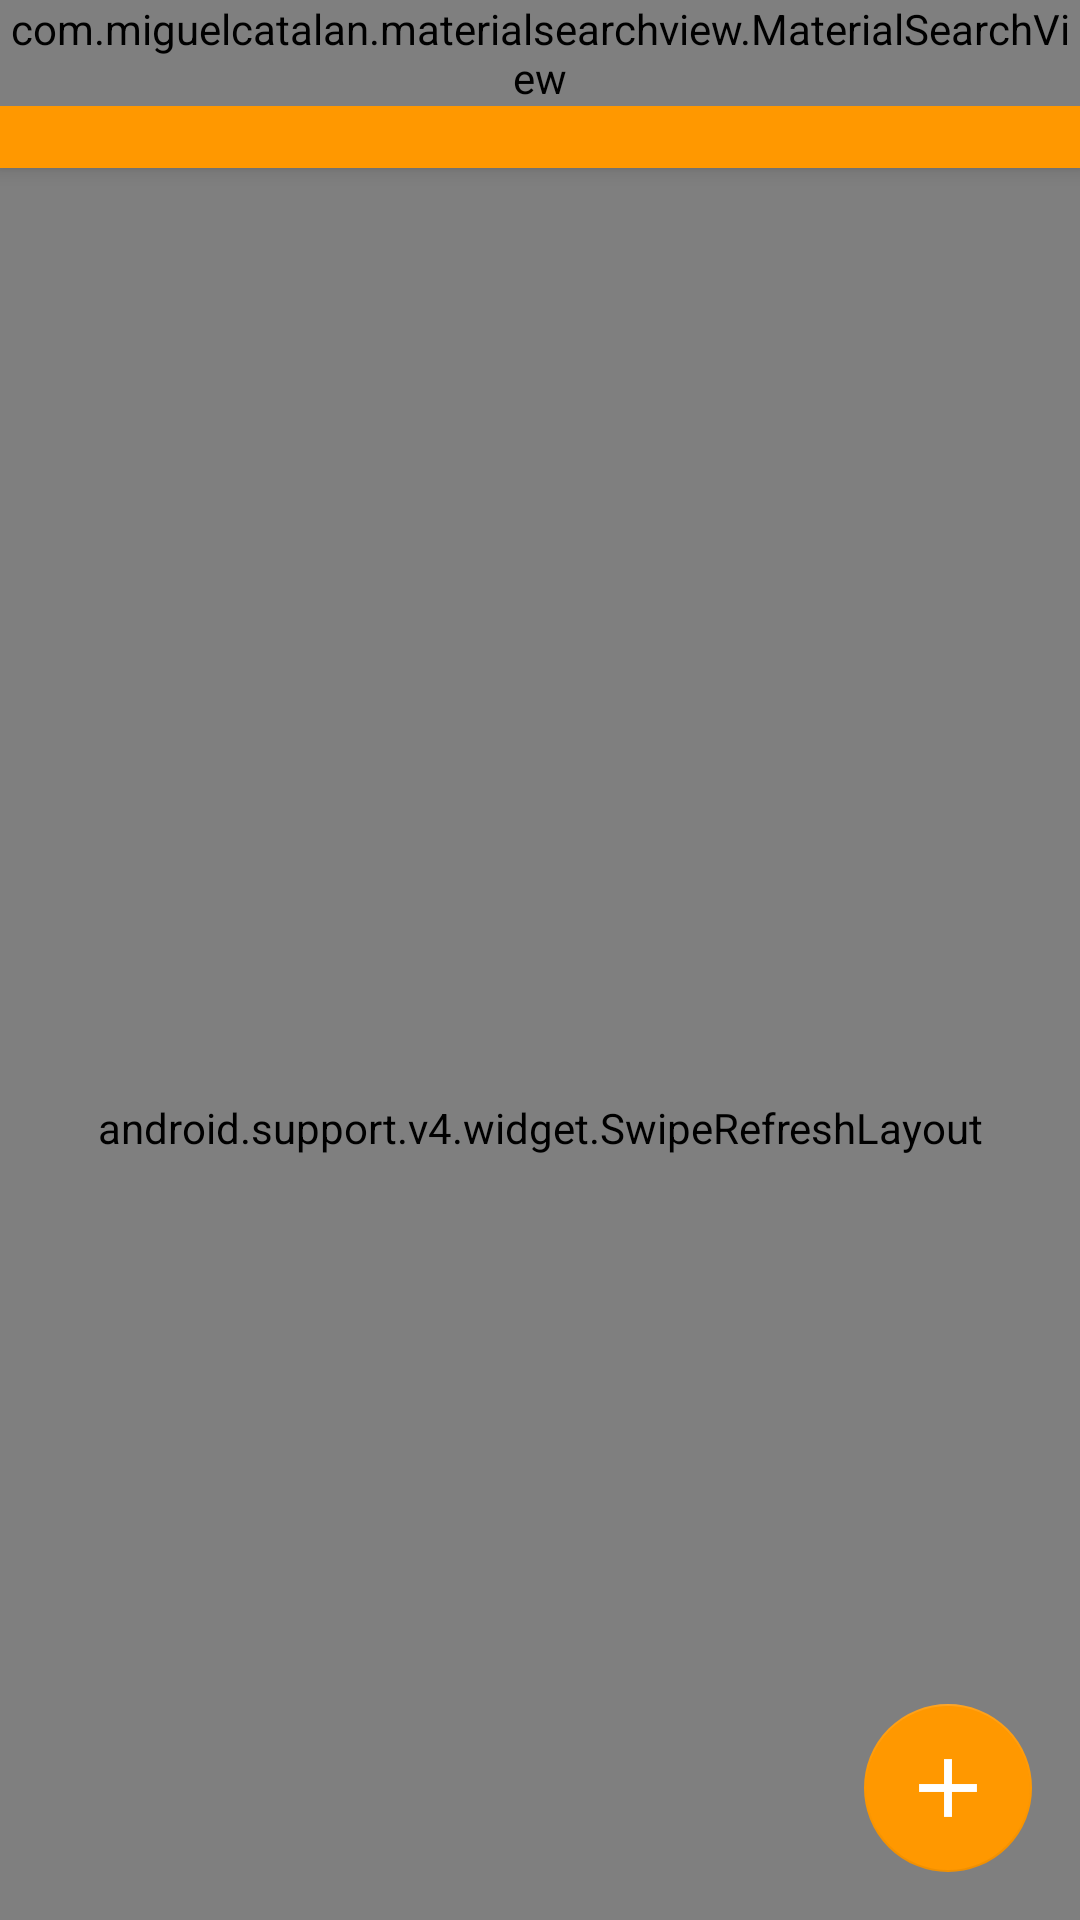

This screen was rendered from an Android layout file. Write that file and the resources it references.
<!-- AndroidManifest.xml: application theme AppTheme -->
<!-- res/layout/activity_home.xml -->
<?xml version="1.0" encoding="utf-8"?>
<android.support.design.widget.CoordinatorLayout
    xmlns:android="http://schemas.android.com/apk/res/android"
    xmlns:app="http://schemas.android.com/apk/res-auto"
    xmlns:tools="http://schemas.android.com/tools"
    android:id="@+id/activity_home_container"
    android:layout_width="match_parent"
    android:layout_height="match_parent"
    android:fitsSystemWindows="true"
    tools:context="ve.com.abicelis.planetracker.ui.home.HomeActivity">


    <android.support.design.widget.AppBarLayout
        android:id="@+id/activity_home_appbar"
        android:layout_width="match_parent"
        android:layout_height="wrap_content">

        <FrameLayout
            android:id="@+id/toolbar_container"
            android:layout_width="match_parent"
            android:layout_height="wrap_content"
            app:layout_scrollFlags="scroll|enterAlways|snap"

            >

            <android.support.v7.widget.Toolbar
                android:id="@+id/activity_home_toolbar"
                android:layout_width="match_parent"
                android:layout_height="?attr/actionBarSize"
                app:titleMarginStart="26dp"
                app:theme="@style/ToolbarThemeOverlay"
                app:popupTheme="@style/PopupThemeOverlay"
                />

            <com.miguelcatalan.materialsearchview.MaterialSearchView
                android:id="@+id/activity_home_search_view"
                android:layout_width="match_parent"
                android:layout_height="wrap_content"
                android:visibility="visible"
                style="@style/MaterialSearchViewStyle"
                />
        </FrameLayout>

    </android.support.design.widget.AppBarLayout>

    <android.support.v4.widget.SwipeRefreshLayout
        android:id="@+id/activity_home_swipe_refresh"
        android:layout_width="match_parent"
        android:layout_height="match_parent"
        app:layout_behavior="@string/appbar_scrolling_view_behavior"
        >
        <android.support.v7.widget.RecyclerView
            android:id="@+id/activity_home_recyclerview"
            android:layout_width="match_parent"
            android:layout_height="match_parent"
            />
    </android.support.v4.widget.SwipeRefreshLayout>

    <RelativeLayout
        android:id="@+id/activity_home_no_items_container"
        android:layout_width="match_parent"
        android:layout_height="match_parent"
        android:visibility="gone">
        <LinearLayout
            android:layout_width="wrap_content"
            android:layout_height="wrap_content"
            android:layout_centerInParent="true"
            android:gravity="center_horizontal"
            android:orientation="vertical">
            <ImageView
                android:layout_width="wrap_content"
                android:layout_height="wrap_content"
                android:src="@drawable/ic_plane_120"
                android:tint="@color/accent"/>
            <TextView
                android:layout_width="wrap_content"
                android:layout_height="wrap_content"
                android:layout_marginTop="12dp"
                android:gravity="center"
                android:textSize="20sp"
                android:textColor="?primary_text"
                android:text="@string/activity_trip_list_no_items_title"/>
            <TextView
                android:layout_width="wrap_content"
                android:layout_height="wrap_content"
                android:layout_marginTop="6dp"
                android:gravity="center"
                android:text="@string/activity_trip_list_no_items_subtitle"/>
        </LinearLayout>
    </RelativeLayout>

    <android.support.design.widget.FloatingActionButton
        android:id="@+id/activity_home_fab_add_trip"
        android:layout_width="wrap_content"
        android:layout_height="wrap_content"
        android:layout_gravity="bottom|end"
        android:layout_marginBottom="16dp"
        android:layout_marginEnd="16dp"
        app:backgroundTint="?primary"
        android:src="@drawable/ic_add"
        app:fabSize="normal"
        app:elevation="0dp"
        />

</android.support.design.widget.CoordinatorLayout>
<!-- resources referenced by this layout -->
<resources>
  <color name="accent">#4CAF50</color>
  <!-- drawable ic_add: png bitmap (drawable-hdpi, 227 bytes) -->
  <!-- drawable ic_plane_120: png bitmap (drawable-xhdpi, 6006 bytes) -->
  <string name="activity_trip_list_no_items_subtitle">Add a trip by clicking the + button</string>
  <string name="activity_trip_list_no_items_title">Welcome to PlaneTracker</string>
  <style name="MaterialSearchViewStyle">
          
          <item name="android:hint">@string/activity_home_search_hint</item>
      </style>
  <style name="PopupThemeOverlay" parent="ThemeOverlay.AppCompat.Light" />
  <style name="ToolbarThemeOverlay" parent="ThemeOverlay.AppCompat.ActionBar">
          <item name="android:textColorPrimary">@color/white_text</item>                       
          
          
          
      </style>
  <style name="AppTheme" parent="Theme.AppCompat.Light.NoActionBar">
          <item name="colorPrimary">@color/primary</item>
          <item name="colorPrimaryDark">@color/primary_dark</item>
          <item name="colorAccent">@color/accent</item>
          <item name="primary">@color/primary</item>
          <item name="primary_dark">@color/primary_dark</item>
          <item name="primary_light">@color/primary_light</item>
          <item name="accent">@color/accent</item>
          <item name="primary_text">@color/primary_text</item>
          <item name="secondary_text">@color/secondary_text</item>
          <item name="hint_text">@color/hint_text</item>
          <item name="icons">@color/icons</item>
          <item name="horizontal_divider">@color/divider</item>
          <item name="custom_background">@color/custom_background</item>
      </style>
  <string name="activity_home_search_hint">Search…</string>
  <color name="white_text">#FFFFFF</color>
  <color name="primary">#FF9800</color>
  <color name="primary_dark">#F57C00</color>
  <color name="primary_light">#FFE0B2</color>
  <color name="primary_text">#212121</color>
  <color name="secondary_text">#757575</color>
  <color name="hint_text">#BDBDBD</color>
  <color name="icons">#212121</color>
  <color name="divider">#BDBDBD</color>
  <color name="custom_background">#EEEEEE</color>
</resources>
